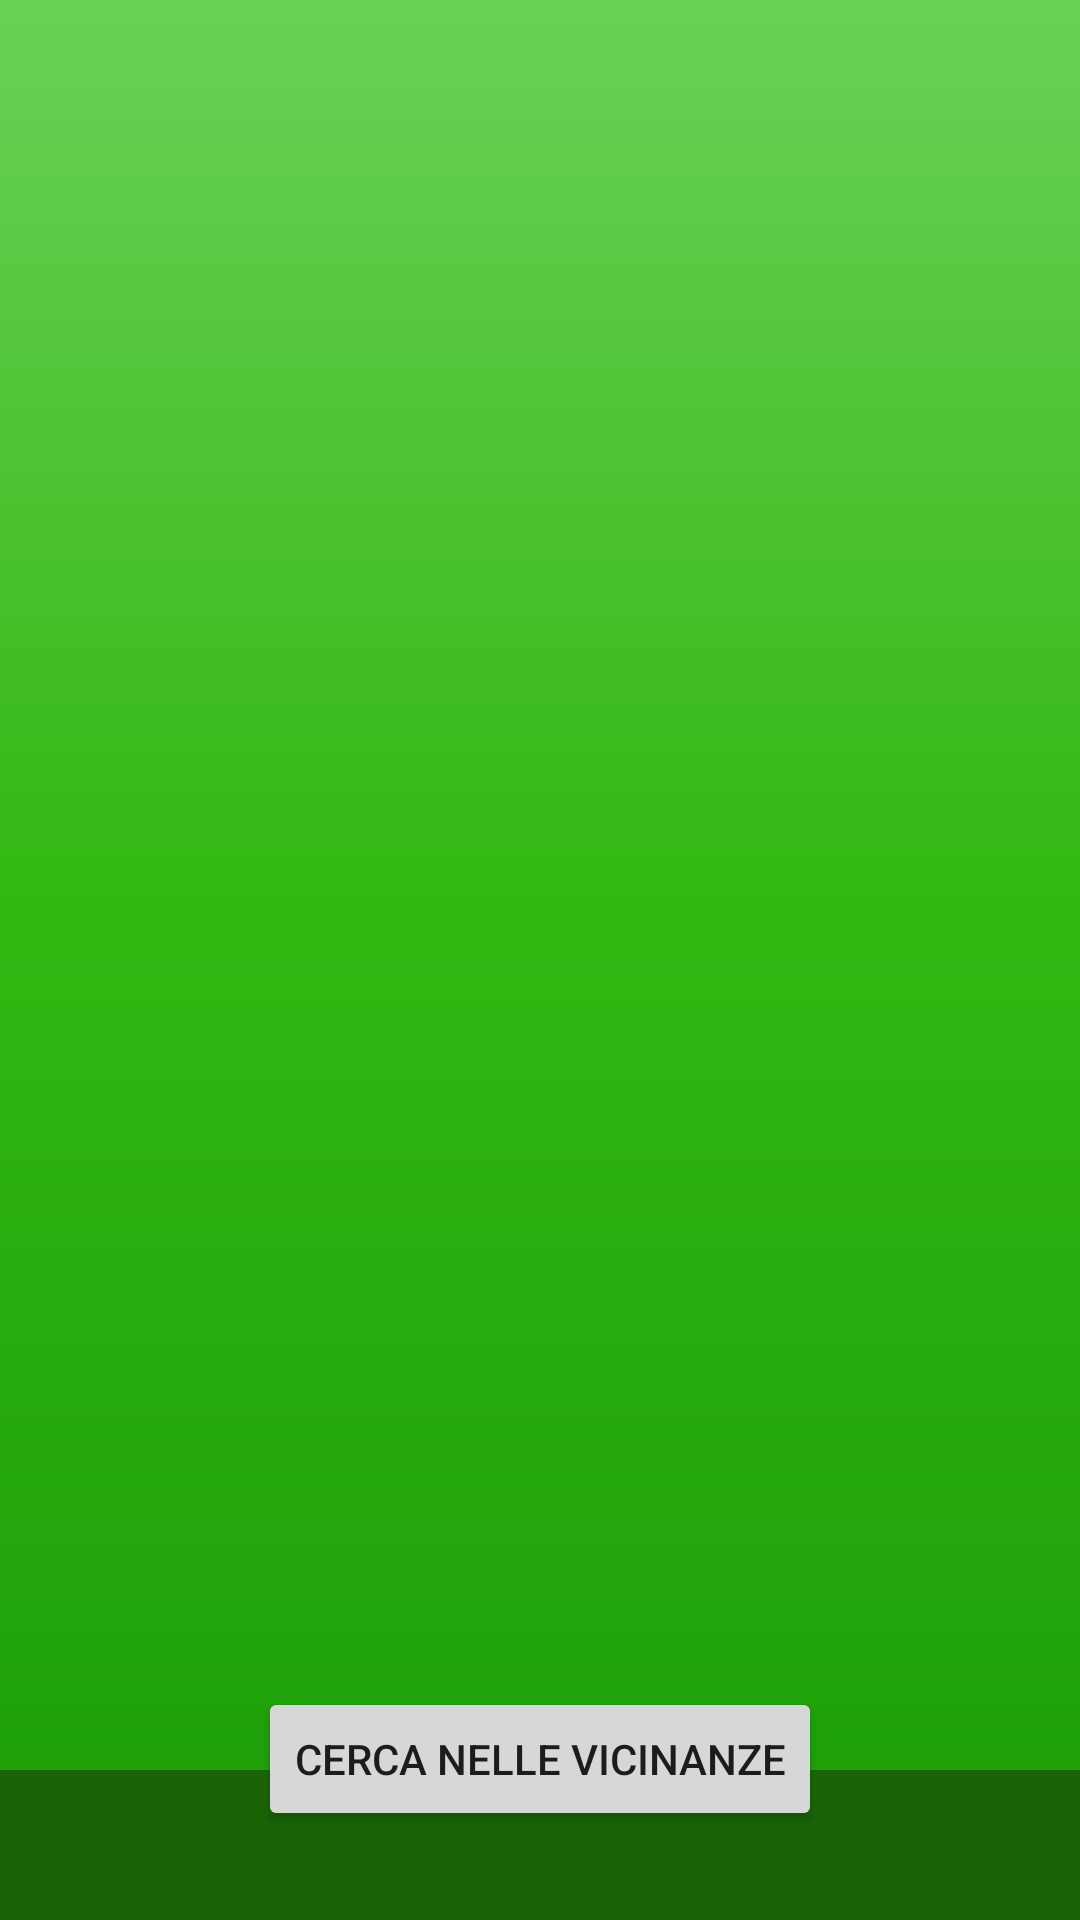

Reconstruct the res/layout file that produces this screen, plus the resources it refers to.
<!-- AndroidManifest.xml: application theme AppTheme -->
<!-- res/layout/activity_search.xml -->
<?xml version="1.0" encoding="utf-8"?>
<android.support.constraint.ConstraintLayout xmlns:android="http://schemas.android.com/apk/res/android"
    xmlns:app="http://schemas.android.com/apk/res-auto"
    xmlns:tools="http://schemas.android.com/tools"
    android:layout_width="match_parent"
    android:layout_height="match_parent"
    android:background="@color/darkGreen">

    <LinearLayout

        android:layout_width="match_parent"
        android:layout_height="match_parent"
        android:layout_marginBottom="50dp"
        android:background="@drawable/gradient_bg"
        android:orientation="vertical"
        tools:context=".SelectActivity">


        <ListView
            android:id="@+id/listview1"
            android:layout_width="fill_parent"

            android:layout_height="wrap_content"

            android:divider="#b5b5b5"

            android:dividerHeight="1dp"


            android:listSelector="@drawable/list_selector"

            />






    </LinearLayout>

    <Button
        android:id="@+id/switch1"
        android:layout_width="wrap_content"
        android:layout_height="wrap_content"
        android:text="Cerca nelle vicinanze"
        android:onClick="near"
        app:layout_constraintBottom_toBottomOf="parent"
        app:layout_constraintEnd_toEndOf="parent"
        app:layout_constraintStart_toStartOf="parent"
        app:layout_constraintTop_toTopOf="parent"
        app:layout_constraintVertical_bias="0.95" />
</android.support.constraint.ConstraintLayout>
<!-- resources referenced by this layout -->
<resources>
  <color name="darkGreen">#1a6407</color>
  <!-- drawable gradient_bg (drawable) -->
  <?xml version="1.0" encoding="utf-8"?>
  <shape xmlns:android="http://schemas.android.com/apk/res/android"
  
      android:shape="rectangle">
  
      <gradient
  
          android:startColor="#B38cff78"
  
          android:centerColor="#B33ddb16"
  
          android:endColor="#B320b909"
  
          android:angle="270" />
  </shape>
  <!-- drawable list_selector (drawable) -->
  <?xml version="1.0" encoding="utf-8"?>
  <selector xmlns:android="http://schemas.android.com/apk/res/android">
      <item
  
          android:state_selected="false"
  
          android:state_pressed="false"
  
          android:drawable="@drawable/gradient_bg" />
      <item android:state_pressed="true"
  
          android:drawable="@drawable/gradient_bg_hover" />
      <item android:state_selected="true"
  
          android:state_pressed="false"
  
          android:drawable="@drawable/gradient_bg_hover" />
  
  </selector>
  <style name="AppTheme" parent="Theme.AppCompat.Light.DarkActionBar">
          
          <item name="colorPrimary">@color/darkGreen</item>
          <item name="colorPrimaryDark">@color/colorPrimaryDark</item>
          <item name="colorAccent">@color/colorAccent</item>
      </style>
  <!-- drawable gradient_bg_hover (drawable) -->
  <?xml version="1.0" encoding="utf-8"?>
  <shape xmlns:android="http://schemas.android.com/apk/res/android"
  
      android:shape="rectangle">
      <gradient
  
          android:startColor="#fffd78"
  
          android:centerColor="#dbdb16"
  
          android:endColor="#b6b909"
  
          android:angle="270" />
  </shape>
  <color name="colorPrimaryDark">#303F9F</color>
  <color name="colorAccent">#FF4081</color>
</resources>
